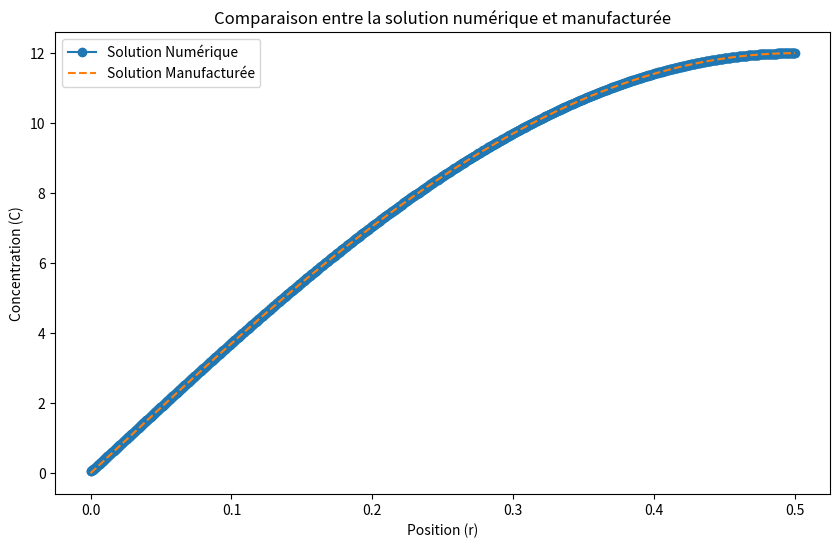

Here is the Python script that generated this plot:
import numpy as np
from numpy import linalg as LA
from math import pi, exp, sin
import matplotlib.pyplot as plt




def manufactured_solution(r, t, R=0.5, Ce=12):
    return np.exp(-t) * (r**2 - R**2) + Ce * np.sin((np.pi/2) * (r/R))

def source_term(r, t):
        R = 0.5
        Ce = 12
        Deff = 10E-10
        return (-pi * Ce * Deff * np.cos(pi * r / (2 * R)) / (2 * R * r) +
                pi**2 * Ce * Deff * np.sin(pi * r / (2 * R)) / (4 * R**2) -
                4 * Deff * exp(-t) + R**2 * exp(-t) - r**2 * exp(-t))


def solve(n, dt, order, imax, tol, debug=False):
    # Geometry
    r0 = 0
    rf = 0.5

    # Constant variables
    d_eff = 10E-10
    # s = 8E-9
    c_e = 12.

    # Position vector
    r = np.linspace(r0, rf, n)
    h = (rf -r0)/(n-1)

    # Creation of the system matrix
    #   bl: diagonal left
    #   a : diagonal
    #   br: diagonal right
    bl_vector = np.zeros(n-2)
    a_vector = np.zeros(n-2)
    br_vector = np.zeros(n-2)

    for i in range(0, n-2):
        if order==1:
            bl_vector[i] = -1*d_eff*dt /(h*h)
            br_vector[i] = -1*d_eff*dt * (1/(r[i+1]*h) + 1/(h*h))
            a_vector[i] = 1 + d_eff*dt * (1/(r[i+1]*h) + 2/(h*h))
        elif order==2:
            bl_vector[i] = -1*d_eff*dt * ( (-1/(2*r[i+1]*h)) + 1/(h*h))
            br_vector[i] = -1*d_eff*dt * ( (1/(2*r[i+1]*h)) + 1/(h*h))
            a_vector[i] = 1 + d_eff*dt * 2/(h*h)

    a = np.diag(a_vector)
    a = np.c_[np.zeros(n-2), a, np.zeros(n-2)]

    bl = np.diag(bl_vector)
    bl = np.c_[bl, np.zeros(n-2), np.zeros(n-2)]

    br = np.diag(br_vector,2)
    br = np.delete(br, [n-2, n-1], 0) #rows

    matrix = bl+a+br

    # Boundary conditions
    # Neuwmann
    bc_r0_vector = np.zeros(n)
    if order == 1:
        bc_r0_vector[0:2] = [1,-1]
    elif order == 2:
        bc_r0_vector[0:3] = [-3, 4, -1]
    # Diriclet
    bc_rn_vector = np.zeros(n)
    bc_rn_vector[-1] = 1

    matrix = np.r_[ [bc_r0_vector], matrix, [bc_rn_vector]] # Add rows for bc
    matrix_inv = LA.inv(matrix)

    if debug:
        print('** system matrix ** ')
        print('diagonal vectors: ')
        print(bl_vector, a_vector,  br_vector)
        print('matrix: ')
        print(matrix)

   
    c = np.zeros(n)
    # Dircihlet bc
    c[n-1] =  c_e

    #********** MAIN LOOP **********
    c_pre = np.zeros(n)
    res = 1
    i =0
    if debug:
        print('** main loop **')
        print('max number of iteration : ', imax)
    current_time = 1000000 #temps élevé
    while i <imax and abs(res) > tol:
        
        #Calcul du terme source, on prend r[1:-1] pour éviter la division par 0 pour r = 0 dans le terme source
   
        print(i)
        s_current = source_term(r, current_time)
        
        rhs = c.copy()
        for j in range(1, n-2):
            rhs[j] += s_current[j] * dt
        rhs[0] = 0  
        
        c = np.matmul(matrix_inv, rhs)
        res = LA.norm(c-c_pre)

        if (i%1000 == 0) and debug:
            print(i, res)

        i += 1
    if i == imax:
        print('    ***********')
        print('    Maximal number of iterations achived')

    return r, c


dt = 1E5
tol = 1E-15
imax = 1E4
n = 1000 
order = 2  
r1,c_num= solve(n, dt, order, imax, tol)

r = np.linspace(0, 0.5)
t = 1000000  

c_man = manufactured_solution(r1, t)

plt.figure(figsize=(10, 6))
plt.plot(r1, c_num, label='Solution Numérique', marker='o')
plt.plot(r1, c_man, label='Solution Manufacturée', linestyle='--')
plt.xlabel('Position (r)')
plt.ylabel('Concentration (C)')
plt.title('Comparaison entre la solution numérique et manufacturée')
plt.legend()
plt.show()
